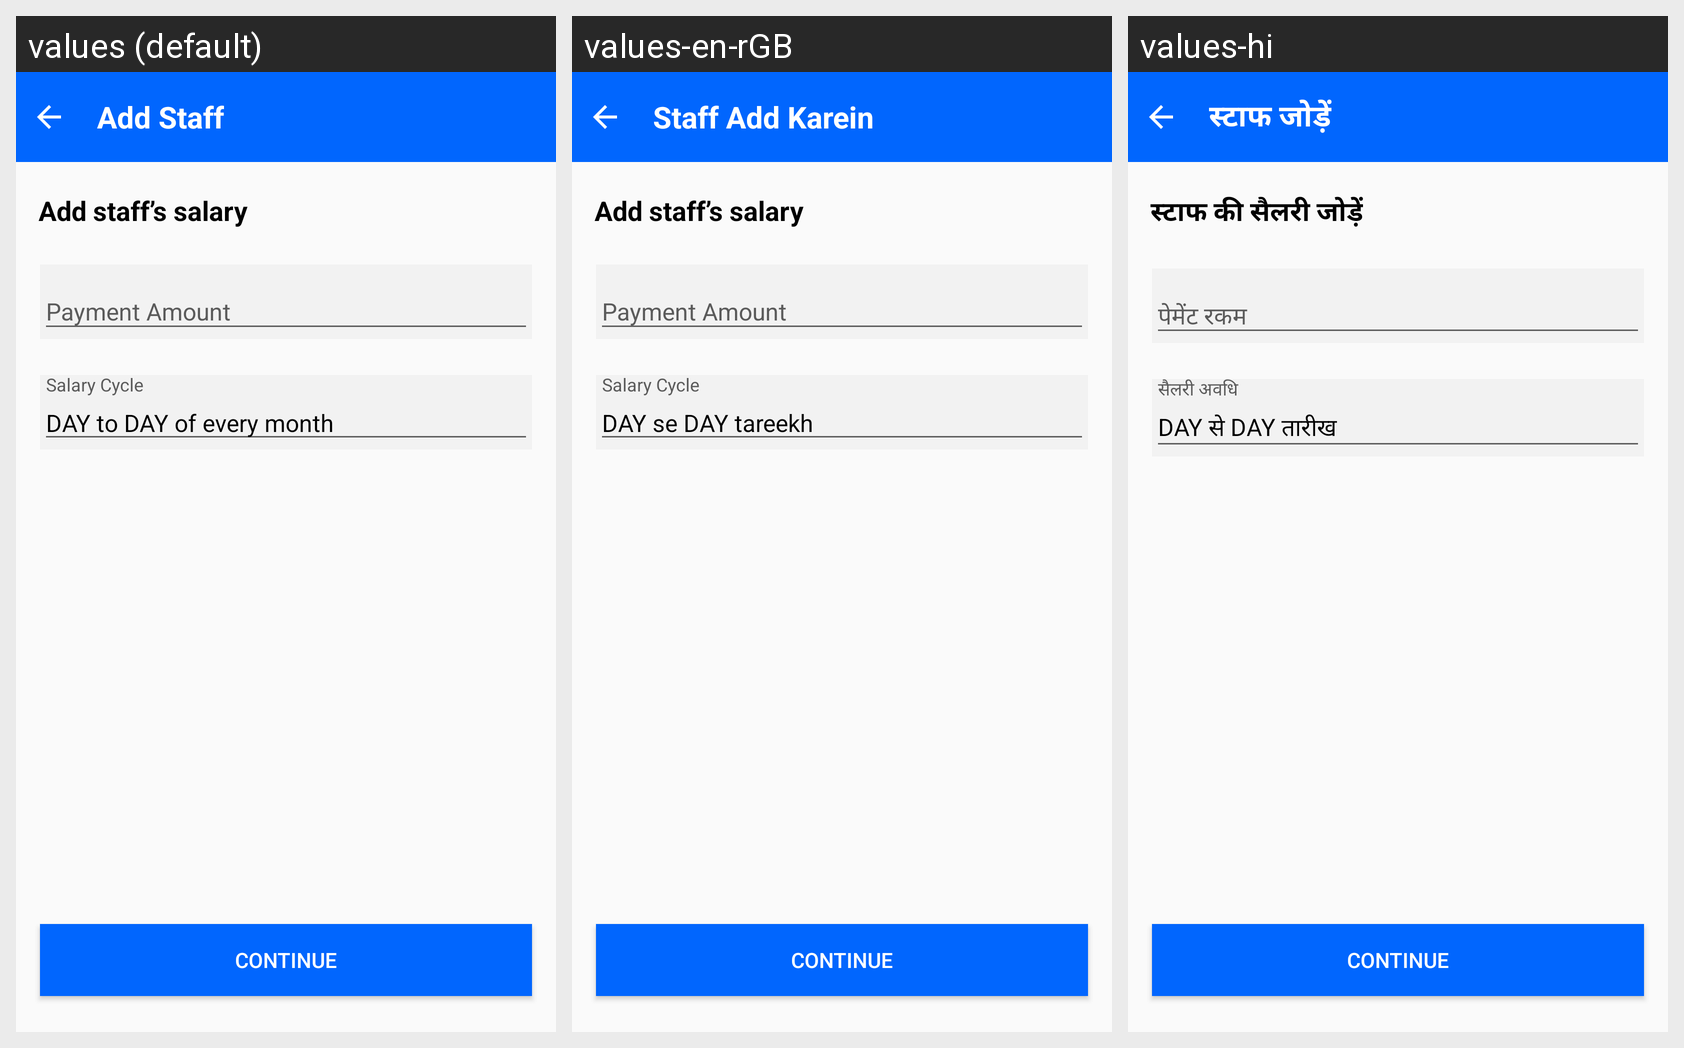

The same Android screen rendered under several of its app's locales, left to right. List the strings drawn on it with the default value and each locale's translation.
Android screen res/layout/activity_add_staff_salary.xml rendered under 3 locales, left to right: values (default), values-en-rGB, values-hi. Device: Nexus 5 (rendered at 1080×1920; each locale shown at half size, 540×960, under a caption strip naming it); theme Theme.PagarBook.
Other locales in the repository, not shown: values-bn, values-gu, values-kn, values-ml, values-mr, values-or, values-pa, values-ta, values-te.
Strings drawn on this screen, with the default value and each locale's value (text and hints the layout hard-codes, and strings that could not be matched under every locale, appear in the picture but are not listed):

add_staff
  values: Add Staff
  values-en-rGB: Staff Add Karein
  values-hi: स्टाफ जोड़ें

add_staff_salary
  values: Add staff’s salary
  values-en-rGB: Add staff’s salary
  values-hi: स्टाफ की सैलरी जोड़ें

payment_amount
  values: Payment Amount
  values-en-rGB: Payment Amount
  values-hi: पेमेंट रकम

salary_cycle
  values: Salary Cycle
  values-en-rGB: Salary Cycle
  values-hi: सैलरी अवधि

from_day_to_day
  values: DAY to DAY of every month
  values-en-rGB: DAY se DAY tareekh
  values-hi: DAY से DAY तारीख
